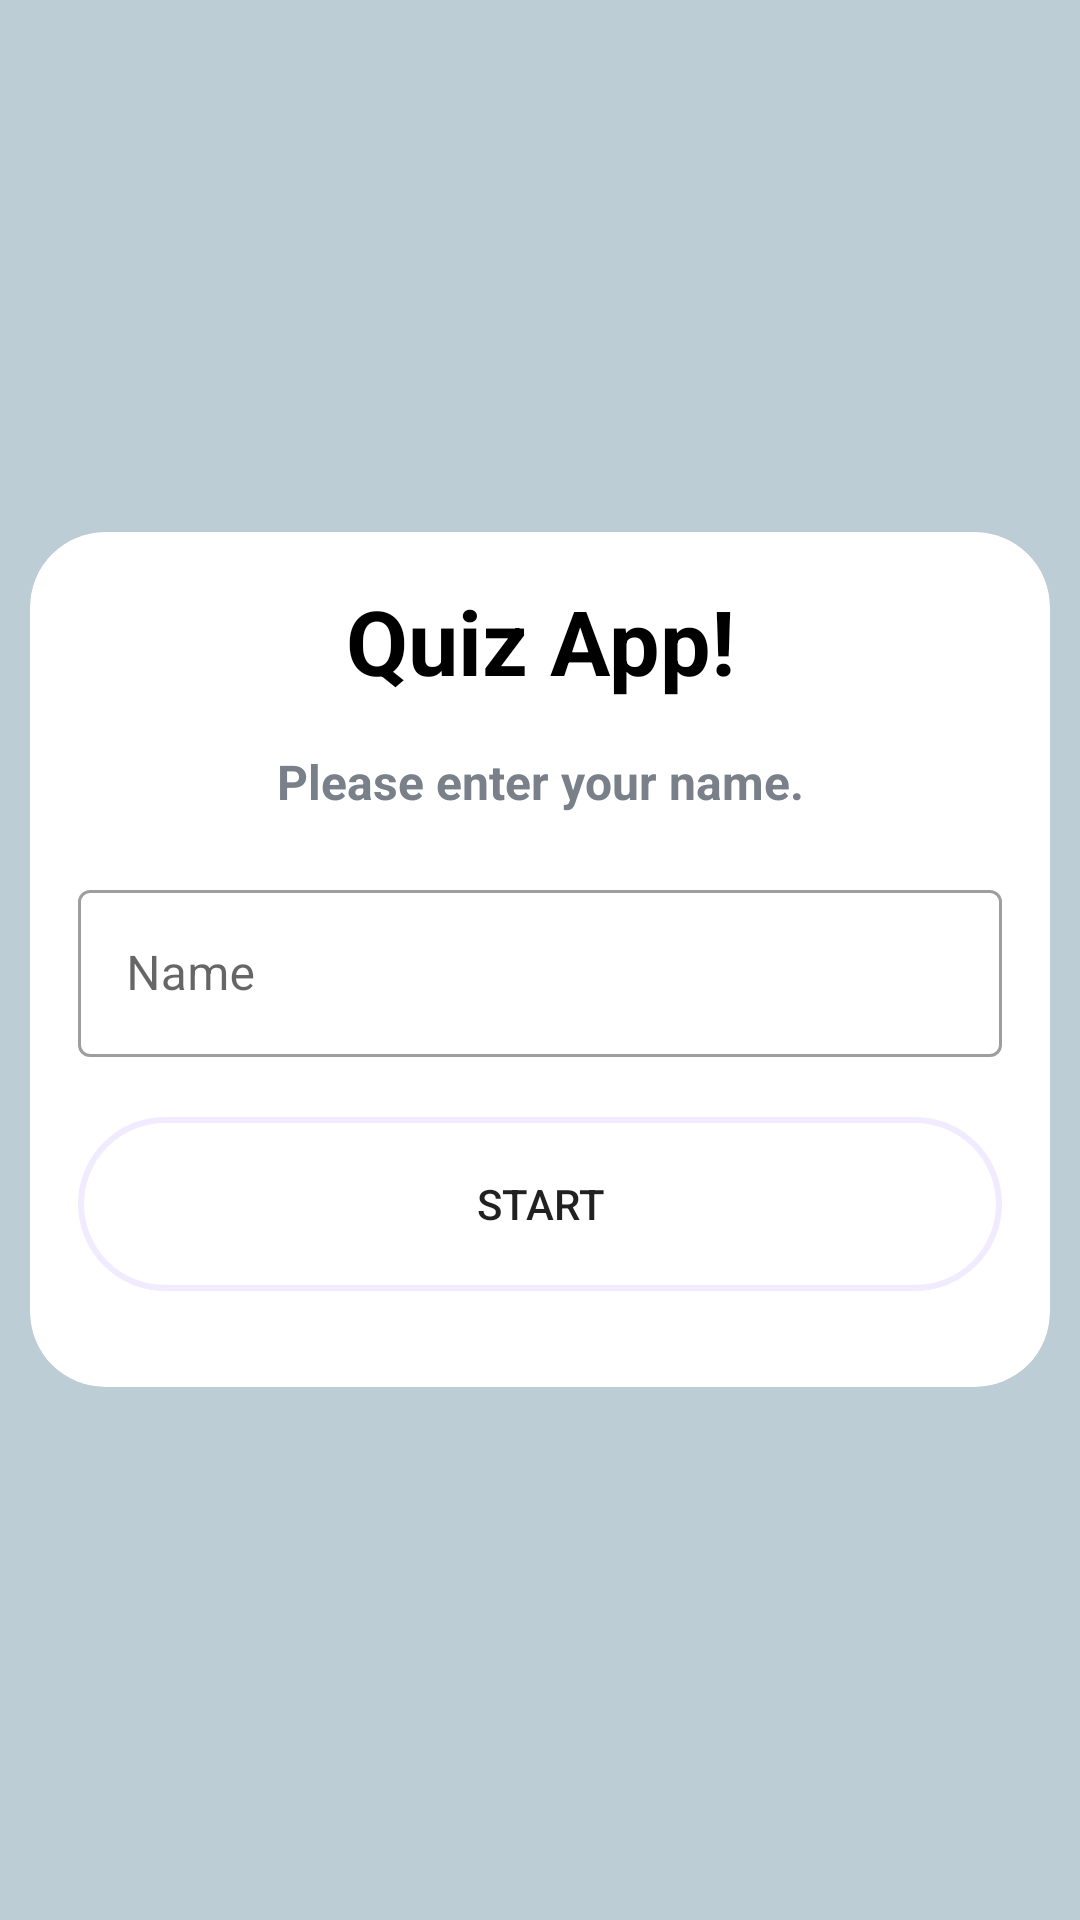

This screen was rendered from an Android layout file. Write that file and the resources it references.
<!-- AndroidManifest.xml: application theme Theme.MyQuizApp -->
<!-- res/layout/activity_main.xml -->
<?xml version="1.0" encoding="utf-8"?>
<LinearLayout xmlns:android="http://schemas.android.com/apk/res/android"
    xmlns:app="http://schemas.android.com/apk/res-auto"
    xmlns:tools="http://schemas.android.com/tools"
    android:layout_width="match_parent"
    android:layout_height="match_parent"
    tools:context=".MainActivity"
    android:background="@color/background_dark"
    android:orientation="vertical"
    android:gravity="center"
    >

    <com.google.android.material.card.MaterialCardView
        android:layout_width="match_parent"
        android:layout_height="wrap_content"
        android:layout_marginStart="10dp"
        android:layout_marginEnd="10dp"
        android:background="@color/white"
        app:cardCornerRadius="25dp"
        app:cardElevation="0dp"
        >

        <LinearLayout
            android:layout_width="match_parent"
            android:layout_height="wrap_content"
            android:layout_margin="16dp"
            android:orientation="vertical">

            <TextView
                android:layout_width="match_parent"
                android:layout_height="wrap_content"
                android:textSize="30sp"
                android:textStyle="bold"
                android:gravity="center"
                android:text="@string/login_app_name"
                android:textColor="@color/black"
                />

            <TextView
                android:layout_width="match_parent"
                android:layout_height="wrap_content"
                android:layout_marginTop="16dp"
                android:textSize="16sp"
                android:textStyle="bold"
                android:gravity="center"
                android:text="Please enter your name."
                android:textColor="@color/text_lightgray"
                />

            <com.google.android.material.textfield.TextInputLayout
                android:layout_width="match_parent"
                android:layout_height="wrap_content"
                android:layout_marginVertical="20dp"
                style="@style/Widget.MaterialComponents.TextInputLayout.OutlinedBox"
                >

                <androidx.appcompat.widget.AppCompatEditText
                    android:id="@+id/et_name"
                    android:layout_width="match_parent"
                    android:layout_height="wrap_content"
                    android:hint="@string/login_name_placeholder"
                    android:inputType="textCapWords"
                    android:textColor="#363A33"
                    android:textColorHint="@color/text_lightgray"
                    />

            </com.google.android.material.textfield.TextInputLayout>

            <androidx.appcompat.widget.AppCompatButton
                android:id="@+id/btn_start"
                android:layout_width="match_parent"
                android:layout_height="wrap_content"
                android:height="58dp"
                android:layout_marginBottom="16dp"
                android:text="@string/login_button_text"
                android:background="@drawable/action_button_pill"

                />
        </LinearLayout>
    </com.google.android.material.card.MaterialCardView>

</LinearLayout>
<!-- resources referenced by this layout -->
<resources>
  <color name="background_dark">#BDCDD5</color>
  <color name="black">#FF000000</color>
  <color name="text_lightgray">#7A8089</color>
  <color name="white">#FFFFFFFF</color>
  <!-- drawable action_button_pill (drawable) -->
  <?xml version="1.0" encoding="utf-8"?>
  <shape xmlns:android="http://schemas.android.com/apk/res/android"
      android:shape="rectangle"
      >
      <stroke android:width="2dp" android:color="@color/button_light" />
      <corners android:radius="1000dp" />
  </shape>
  <string name="login_app_name">Quiz App!</string>
  <string name="login_button_text">Start</string>
  <string name="login_name_placeholder">Name</string>
  <style name="Theme.MyQuizApp" parent="Theme.MaterialComponents.Light.NoActionBar">
          
          <item name="colorPrimary">@color/purple_500</item>
          <item name="colorPrimaryVariant">@color/purple_700</item>
          <item name="colorOnPrimary">@color/white</item>
          
          <item name="colorSecondary">@color/teal_200</item>
          <item name="colorSecondaryVariant">@color/teal_700</item>
          <item name="colorOnSecondary">@color/black</item>
          
          <item name="android:statusBarColor">?attr/colorPrimaryVariant</item>
          
          <item name="android:windowFullscreen">true</item>
      </style>
  <color name="button_light">#F1EBFF</color>
  <color name="purple_500">#FF6200EE</color>
  <color name="purple_700">#FF3700B3</color>
  <color name="teal_200">#FF03DAC5</color>
  <color name="teal_700">#FF018786</color>
</resources>
